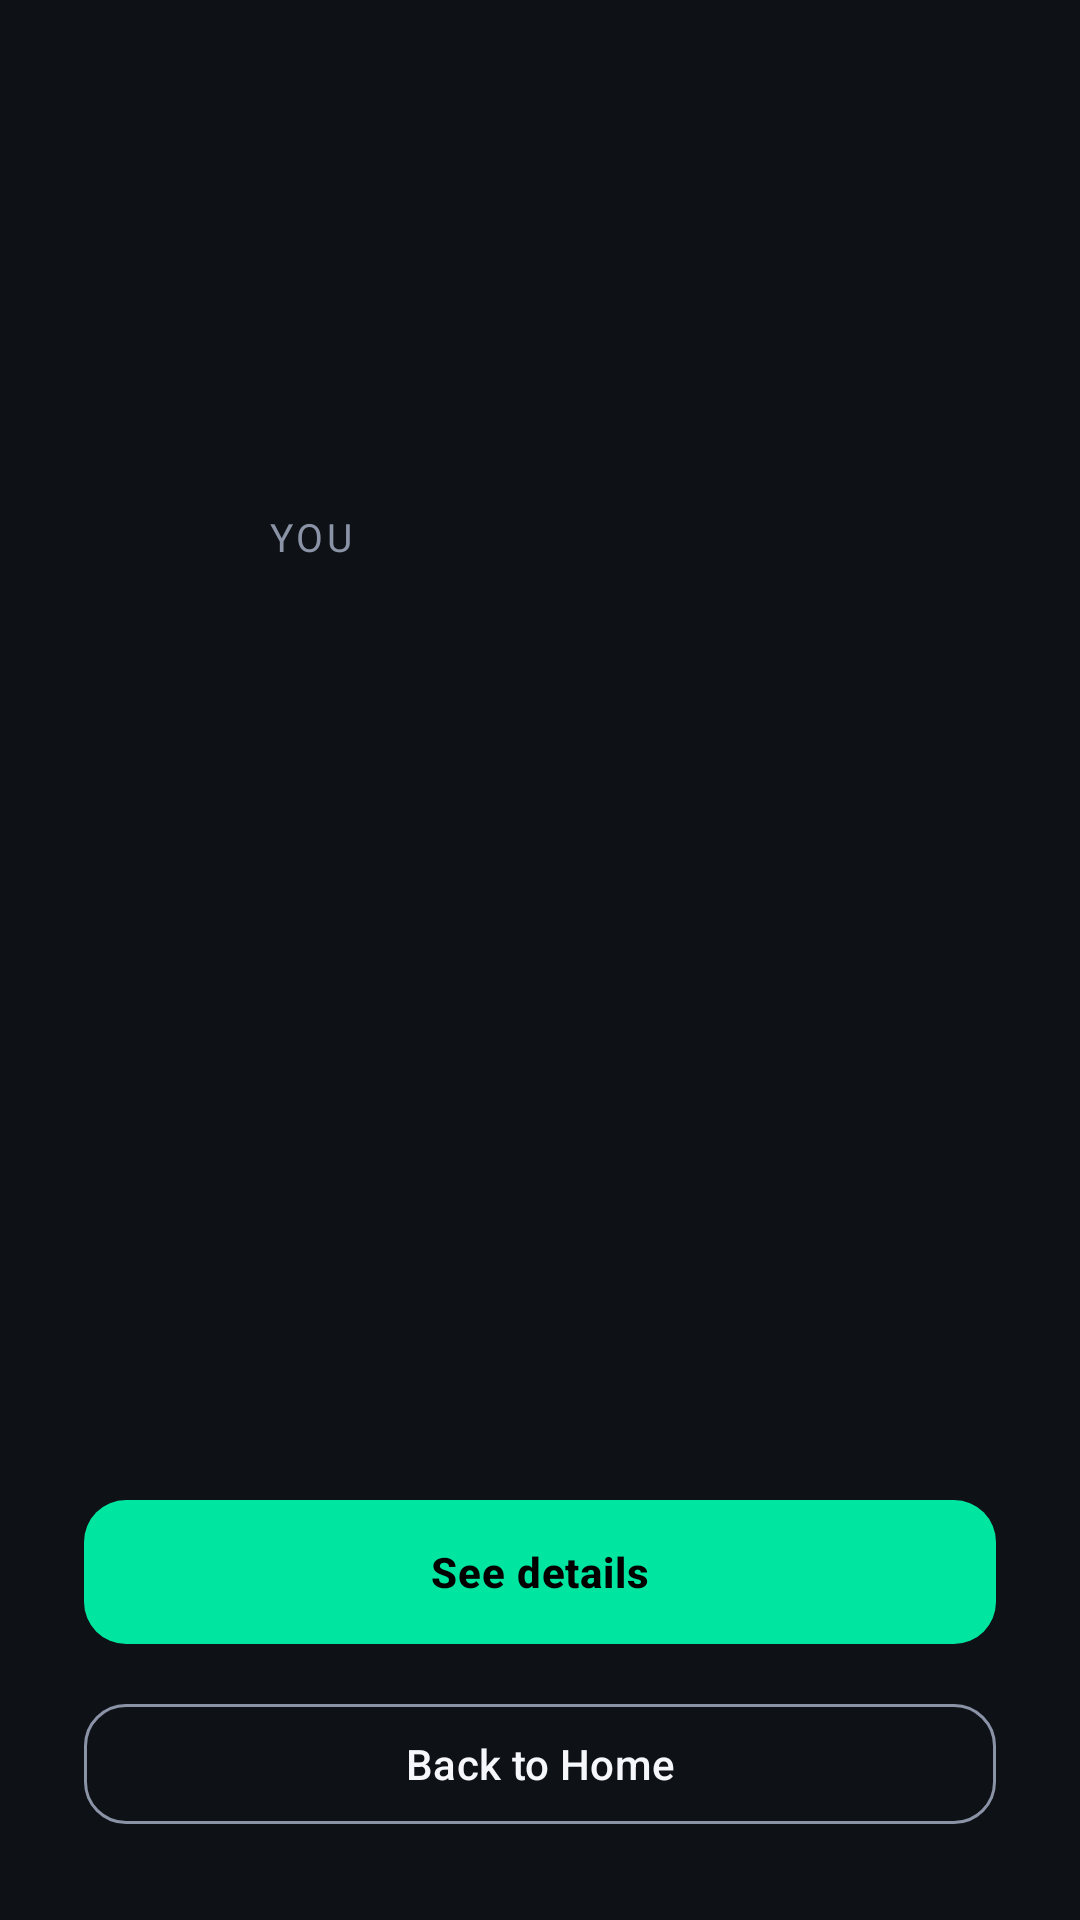

Here is an Android app screen rendered from its layout file. Give the layout XML and the strings, colors and styles it references.
<!-- AndroidManifest.xml: application theme Theme.ReflexTrainer -->
<!-- res/layout/activity_challenge_result.xml -->
<?xml version="1.0" encoding="utf-8"?>
<LinearLayout xmlns:android="http://schemas.android.com/apk/res/android"
    android:layout_width="match_parent"
    android:layout_height="match_parent"
    android:orientation="vertical"
    android:gravity="center"
    android:background="@color/bg"
    android:padding="28dp">

    <TextView
        android:id="@+id/tvOutcome"
        style="@style/TextAppearance.ReflexTrainer.Display"
        android:layout_width="wrap_content"
        android:layout_height="wrap_content"
        android:textSize="48sp"/>

    <TextView
        android:id="@+id/tvOpponentLine"
        android:layout_width="wrap_content"
        android:layout_height="wrap_content"
        android:textColor="@color/text_secondary"
        android:textSize="16sp"
        android:layout_marginTop="8dp"
        android:layout_marginBottom="48dp"/>

    <LinearLayout
        android:layout_width="match_parent"
        android:layout_height="wrap_content"
        android:orientation="horizontal">

        <LinearLayout
            android:layout_width="0dp"
            android:layout_height="wrap_content"
            android:layout_weight="1"
            android:orientation="vertical"
            android:gravity="center">
            <TextView
                android:layout_width="wrap_content"
                android:layout_height="wrap_content"
                android:text="YOU"
                android:textColor="@color/text_secondary"
                android:textSize="13sp"
                android:letterSpacing="0.1"/>
            <TextView
                android:id="@+id/tvMyScore"
                style="@style/TextAppearance.ReflexTrainer.Readout"
                android:layout_width="wrap_content"
                android:layout_height="wrap_content"
                android:textColor="@color/text_primary"
                android:textSize="30sp"
                android:layout_marginTop="4dp"/>
        </LinearLayout>

        <LinearLayout
            android:layout_width="0dp"
            android:layout_height="wrap_content"
            android:layout_weight="1"
            android:orientation="vertical"
            android:gravity="center">
            <TextView
                android:id="@+id/tvTheirLabel"
                android:layout_width="wrap_content"
                android:layout_height="wrap_content"
                android:textColor="@color/text_secondary"
                android:textSize="13sp"
                android:letterSpacing="0.1"/>
            <TextView
                android:id="@+id/tvTheirScore"
                style="@style/TextAppearance.ReflexTrainer.Readout"
                android:layout_width="wrap_content"
                android:layout_height="wrap_content"
                android:textColor="@color/text_primary"
                android:textSize="30sp"
                android:layout_marginTop="4dp"/>
        </LinearLayout>
    </LinearLayout>

    <View
        android:layout_width="match_parent"
        android:layout_height="0dp"
        android:layout_weight="1"/>

    <com.google.android.material.button.MaterialButton
        android:id="@+id/btnDetails"
        style="@style/AppButton"
        android:layout_width="match_parent"
        android:layout_height="56dp"
        android:text="See details"/>

    <com.google.android.material.button.MaterialButton
        android:id="@+id/btnHome"
        style="@style/AppButton.Outline"
        android:layout_width="match_parent"
        android:layout_height="wrap_content"
        android:text="Back to Home"
        android:layout_marginTop="12dp"/>

</LinearLayout>
<!-- resources referenced by this layout -->
<resources>
  <color name="bg">#0E1116</color>
  <color name="text_primary">#F5F7FA</color>
  <color name="text_secondary">#8A94A6</color>
  <style name="AppButton" parent="Widget.Material3.Button">
          <item name="android:layout_height">56dp</item>
          <item name="backgroundTint">@color/accent</item>
          <item name="android:textColor">@color/black</item>
          <item name="android:textStyle">bold</item>
          <item name="android:textAllCaps">false</item>
          <item name="cornerRadius">14dp</item>
          <item name="android:letterSpacing">0.02</item>
      </style>
  <style name="AppButton.Outline" parent="Widget.Material3.Button.OutlinedButton">
          <item name="android:layout_height">56dp</item>
          <item name="android:textColor">@color/text_primary</item>
          <item name="strokeColor">@color/text_secondary</item>
          <item name="android:textAllCaps">false</item>
          <item name="cornerRadius">14dp</item>
      </style>
  <style name="Theme.ReflexTrainer" parent="Theme.Material3.DayNight.NoActionBar">
          <item name="colorPrimary">@color/accent</item>
          <item name="colorOnPrimary">@color/black</item>
          <item name="colorSecondary">@color/accent</item>
          <item name="android:colorBackground">@color/bg</item>
          <item name="colorSurface">@color/surface</item>
          <item name="colorOnBackground">@color/text_primary</item>
          <item name="colorOnSurface">@color/text_primary</item>
          <item name="colorOnSurfaceVariant">@color/text_secondary</item>
          <item name="colorError">@color/danger</item>
          <item name="android:statusBarColor">@color/bg</item>
          <item name="android:windowLightStatusBar">false</item>
  
          
          <item name="android:textColorPrimary">@color/text_primary</item>
          <item name="android:textColorSecondary">@color/text_secondary</item>
  
          <item name="materialAlertDialogTheme">@style/ThemeOverlay.ReflexTrainer.MaterialAlertDialog</item>
      </style>
  <color name="accent">#00E5A0</color>
  <color name="black">#000000</color>
  <color name="surface">#1A1F27</color>
  <color name="danger">#FF5252</color>
</resources>
